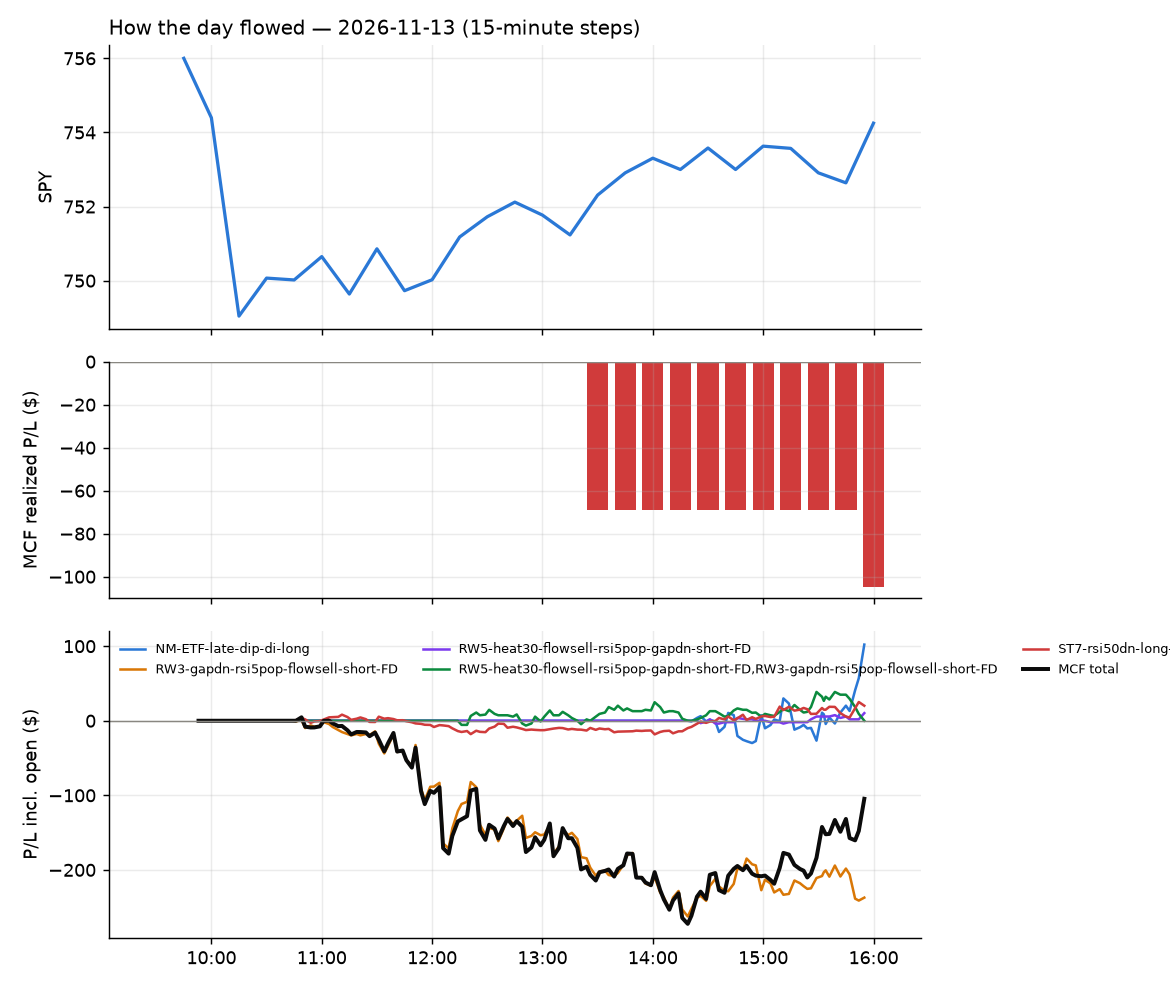

The data file committed next to this chart (first rows):
id, run_id, symbol, strategy, side, date, signal_time, entry_time, entry, stop, target, exit_time, exit, exit_reason, r_multiple, mae_r, mfe_r, success, shares, pnl, broker_order_id, slip_bps, pnl_adj, r_raw
5046, 1, AR, RW3-gapdn-rsi5pop-flowsell-short-FD, -1, 2026-11-13, 2026-11-13 10:45:24.867432-05:00, 2026-11-13 10:45:26.424567-05:00, 38.88, 39.28, 38.5, 2026-11-13 15:55:43.761367-05:00, 38.79, flatten, 0.1879, -0.6389, 0.4009, , 89, 8.01, 8a10cef0-2775-41ba-afaa-a4e8e4f2d15b, 2.571, 6.676, 0.2255
5047, 1, HCA, ST7-rsi50dn-long-pm-t1s1-FD, 1, 2026-11-13, 2026-11-13 10:45:38.509924-05:00, 2026-11-13 10:45:40.269549-05:00, 499.8, 494.8, 504.4, 2026-11-13 15:55:46.181230-05:00, 498.5, flatten, -0.2749, -0.6009, 0.2999, , 6, -7.54, fc3e4788-dec6-42c8-b5e0-414a5943d750, 2.845, -8.202, -0.2527
5048, 1, LITE, RW3-gapdn-rsi5pop-flowsell-short-FD, -1, 2026-11-13, 2026-11-13 11:30:45.408004-05:00, 2026-11-13 11:30:46.022472-05:00, 580.3, 602, 561.2, 2026-11-13 15:55:49.448050-05:00, 596, flatten, -0.7313, -0.7936, 0.03224, , 5, -78.73, bd95bb4d-27c0-4bb7-b77c-bc5cf71454b7, 22.36, -79.38, -0.7253
5045, 1, MRVL, RW3-gapdn-rsi5pop-flowsell-short-FD, -1, 2026-11-13, 2026-11-13 11:30:47.600101-05:00, 2026-11-13 11:30:47.763486-05:00, 152.8, 157.5, 148.3, 2026-11-13 15:50:05.874380-05:00, 157.5, stop, -1.008, -0.9971, 0.09741, , 22, -104.1, 30448cc8-26d6-42f4-965a-94ca29c904b2, 10.42, -105.9, -0.9908
5044, 1, NTSK, RW3-gapdn-rsi5pop-flowsell-short-FD, -1, 2026-11-13, 2026-11-13 11:40:46.944947-05:00, 2026-11-13 11:40:50.528976-05:00, 21.02, 21.44, 20.57, 2026-11-13 13:21:23.657213-05:00, 21.44, stop, -1.05, -0.9783, 0.04772, , 165, -68.85, e67b2cdd-d117-406a-b904-e89f532b3703, -7.141, -72.62, -0.9957
5050, 1, PAAS, RW3-gapdn-rsi5pop-flowsell-short-FD, -1, 2026-11-13, 2026-11-13 12:15:48.462415-05:00, 2026-11-13 12:15:50.726165-05:00, 37.57, 38.09, 37.11, 2026-11-13 15:55:43.724729-05:00, 37.5, flatten, 0.1056, -0.1435, 0.4497, , 92, 6.44, 6951337e-c92f-4aa9-8d44-83c60f8188f5, 7.979, 5.076, 0.1339
5049, 1, PAAS, RW5-heat30-flowsell-rsi5pop-gapdn-short-…, -1, 2026-11-13, 2026-11-13 12:15:48.342469-05:00, 2026-11-13 12:15:53.707231-05:00, 37.57, 38.09, 37.11, 2026-11-13 15:55:43.724729-05:00, 37.5, flatten, 0.1056, -0.1435, 0.4497, , 92, 6.44, d01f9476-c24f-4b65-95e5-f6ef05e9f877, 7.979, 5.076, 0.1339
5051, 1, LHX, ST7-rsi50dn-long-pm-t1s1-FD, 1, 2026-11-13, 2026-11-13 13:20:42.682167-05:00, 2026-11-13 13:20:43.910419-05:00, 269.2, 266.7, 271.2, 2026-11-13 15:55:10.780935-05:00, 271.3, target, 0.7837, -0.1163, 0.7703, , 12, 24.84, 75f7a10d-1772-4980-9674-4d155f3c337c, 9.415, 23.44, 0.8304
5052, 1, LDOS, ST7-rsi50dn-long-pm-t1s1-FD, 1, 2026-11-13, 2026-11-13 13:57:02.974698-05:00, 2026-11-13 13:57:05.441694-05:00, 129.7, 128.4, 131.2, 2026-11-13 15:55:44.527365-05:00, 130, flatten, 0.186, -0.4149, 0.3271, , 26, 7.28, 5a45f20a-b038-476e-9583-5c82583c972e, -0.7709, 6.527, 0.2074
5053, 1, LABD, NM-ETF-late-dip-di-long, 1, 2026-11-13, 2026-11-13 14:20:44.752912-05:00, 2026-11-13 14:20:48.624531-05:00, 7.402, 7.218, 7.492, 2026-11-13 15:55:44.456034-05:00, 7.4, flatten, -0.07152, -0.4717, 0.1648, , 469, -0.9399, 786a29f8-1d56-40ad-9be7-2bf902849972, 2.032, -6.187, -0.01087
5054, 1, BITO, RW5-heat30-flowsell-rsi5pop-gapdn-short-…, -1, 2026-11-13, 2026-11-13 14:25:30.304975-05:00, 2026-11-13 14:25:32.602048-05:00, 9.17, 9.253, 9.097, 2026-11-13 15:56:00.185070-05:00, 9.16, flatten, -0.01698, -0.1818, 0.2424, , 379, 3.79, bbdc7db9-ae51-47ad-9d94-56eed6e4d4d9, 5.45, -0.5309, 0.1212
5055, 1, SOXL, NM-ETF-late-dip-di-long, 1, 2026-11-13, 2026-11-13 14:35:58.411421-05:00, 2026-11-13 14:36:00.736202-05:00, 57.62, 54.38, 59.28, 2026-11-13 15:54:52.662199-05:00, 59.34, target, 0.5096, -0.2192, 0.4901, , 60, 103.1, 1acc628c-f2ca-4a2e-8c7b-48368702bb77, -4.453, 98.94, 0.531
5056, 1, HXL, ST7-rsi50dn-long-pm-t1s1-FD, 1, 2026-11-13, 2026-11-13 14:47:04.291615-05:00, 2026-11-13 14:47:05.822582-05:00, 79.56, 78.82, 80.25, 2026-11-13 15:55:54.936336-05:00, 79.46, flatten, -0.1659, -0.4328, 0.2029, , 43, -4.42, a15df057-8c26-4676-82de-e72226f90d46, 6.289, -5.275, -0.139
